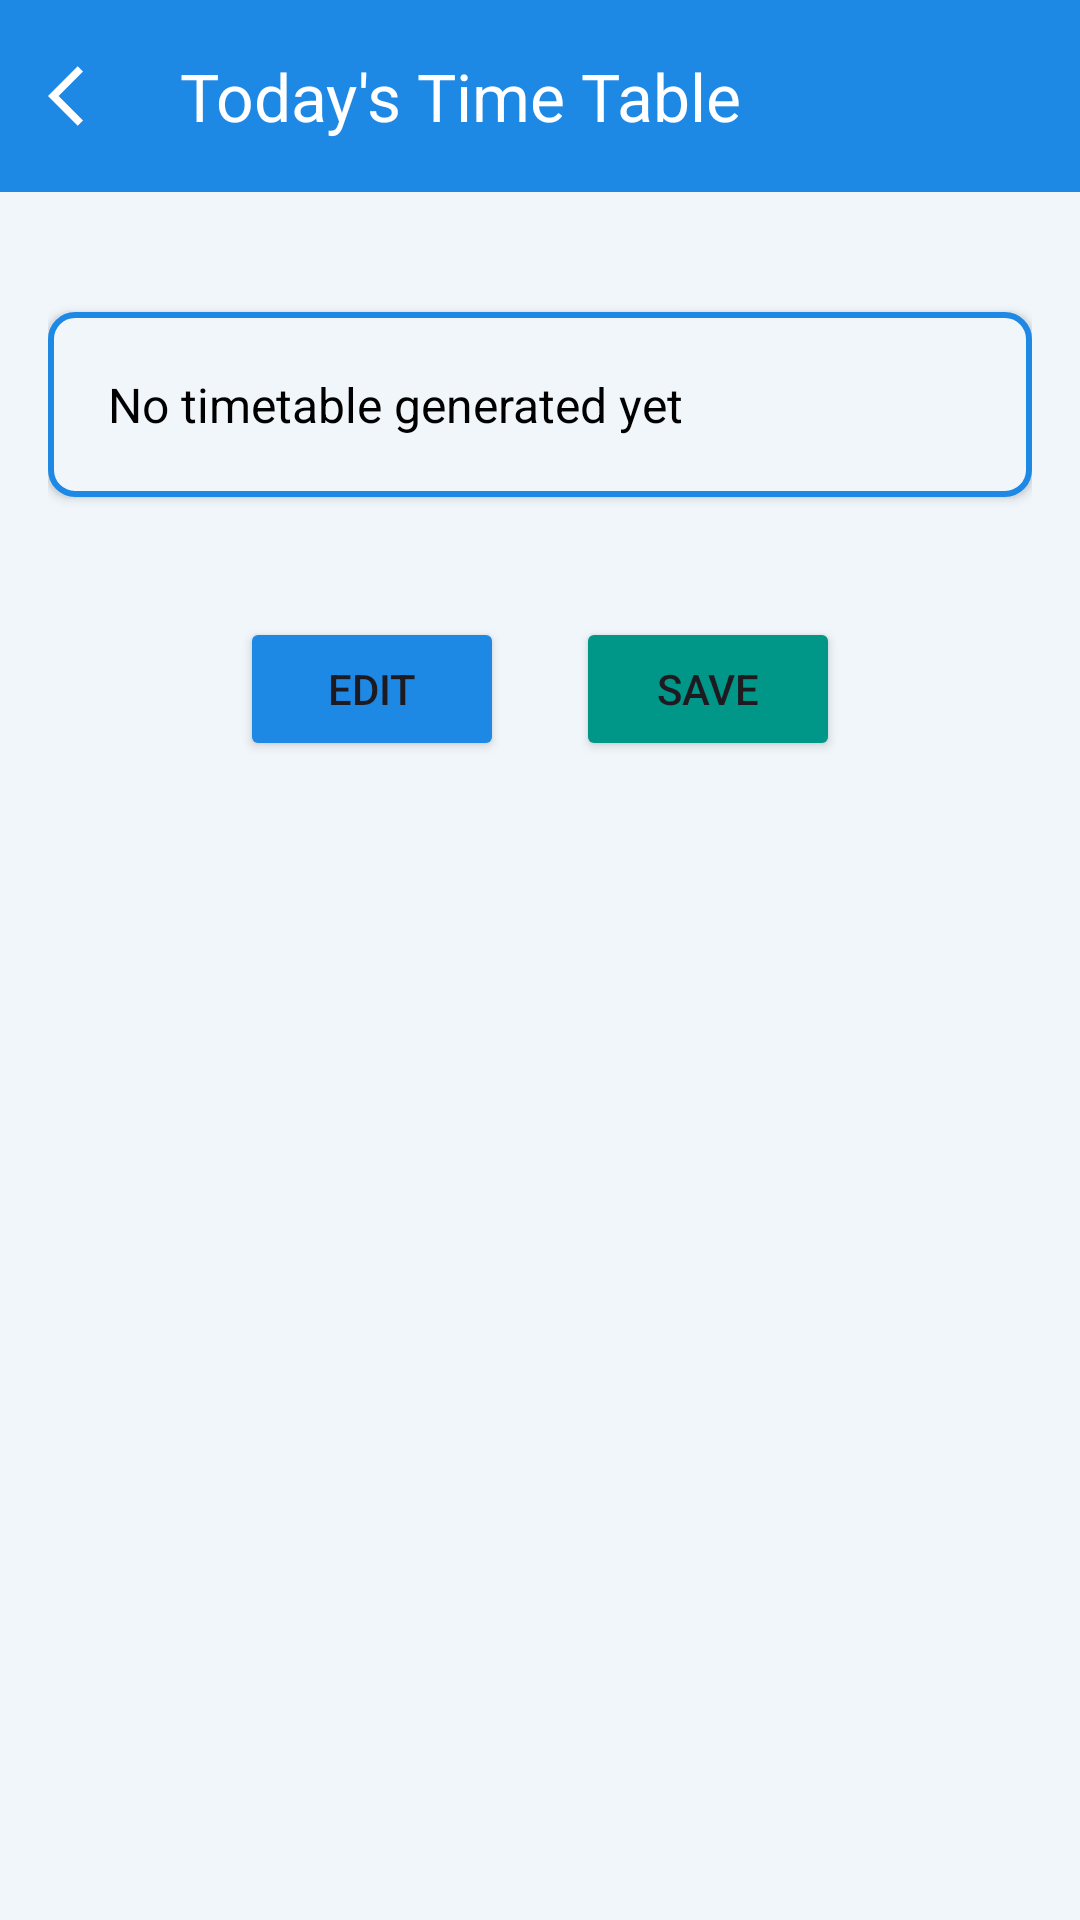

Reconstruct the res/layout file that produces this screen, plus the resources it refers to.
<!-- AndroidManifest.xml: application theme Theme.IRLStudentAttentionTracker -->
<!-- res/layout/activity_time_table.xml -->
<?xml version="1.0" encoding="utf-8"?>
<LinearLayout xmlns:android="http://schemas.android.com/apk/res/android"
    xmlns:app="http://schemas.android.com/apk/res-auto"
    xmlns:tools="http://schemas.android.com/tools"
    android:id="@+id/main"
    android:layout_width="match_parent"
    android:layout_height="match_parent"
    android:orientation="vertical"
    android:background="@color/appBg"
    tools:context=".TimeTableActivity">

    <com.google.android.material.appbar.AppBarLayout
        android:id="@+id/appBarLayout"
        android:layout_width="match_parent"
        android:layout_height="wrap_content"
        android:background="@color/toolbarBg"
        android:theme="@style/ThemeOverlay.MaterialComponents.Dark.ActionBar">

        <com.google.android.material.appbar.CollapsingToolbarLayout
            android:layout_width="match_parent"
            android:layout_height="wrap_content"
            app:contentScrim="@color/toolbarBg"
            app:layout_scrollFlags="scroll|enterAlways"
            app:titleEnabled="false">

            <com.google.android.material.appbar.MaterialToolbar
                android:id="@+id/topAppBar"
                android:layout_width="match_parent"
                android:layout_height="?attr/actionBarSize"
                android:background="@color/toolbarBg"
                app:layout_collapseMode="pin"
                app:navigationIcon="@drawable/ic_arrow_back"
                app:title="Today's Time Table"
                app:titleTextColor="?attr/colorOnPrimary" />
        </com.google.android.material.appbar.CollapsingToolbarLayout>
    </com.google.android.material.appbar.AppBarLayout>


    <ScrollView
        android:layout_width="match_parent"
        android:layout_height="0dp"
        android:layout_marginBottom="24dp"
        android:layout_weight="1">

        <LinearLayout
            xmlns:android="http://schemas.android.com/apk/res/android"
            android:orientation="vertical"
            android:padding="16dp"
            android:layout_width="match_parent"
            android:layout_height="match_parent">

            <TextView
                android:id="@+id/tvAiResponse"
                android:layout_marginTop="24dp"
                android:layout_width="match_parent"
                android:layout_height="wrap_content"
                android:background="@drawable/etbg"
                android:elevation="2dp"
                android:padding="20dp"
                android:text="No timetable generated yet"
                android:textColor="@color/black"
                android:textSize="16sp"
                android:layout_marginBottom="24dp"
                android:visibility="visible"
                />

            <EditText
                android:visibility="gone"
                android:id="@+id/etAiResponse"
                android:layout_width="match_parent"
                android:layout_height="0dp"
                android:layout_weight="1"
                android:background="@drawable/etbg"
                android:padding="16dp"
                android:textColor="@color/black"
                android:textSize="16sp"
                android:inputType="textMultiLine"
                android:minLines="10"
                android:maxLines="20"
                android:gravity="top|start"
                android:scrollbars="vertical"
                android:text="No timetable generated yet" />

            <LinearLayout
                android:layout_width="match_parent"
                android:layout_height="wrap_content"
                android:orientation="horizontal"
                android:gravity="center"
                android:layout_marginTop="16dp">

                <Button
                    android:id="@+id/btnEdit"
                    android:layout_width="wrap_content"
                    android:layout_height="wrap_content"
                    android:backgroundTint="@color/toolbarBg"
                    android:text="Edit" />

                <Button
                    android:id="@+id/btnSave"
                    android:layout_width="wrap_content"
                    android:layout_height="wrap_content"
                    android:layout_marginStart="24dp"
                    android:backgroundTint="@color/green"
                    android:text="Save" />
            </LinearLayout>
        </LinearLayout>

    </ScrollView>

</LinearLayout>
<!-- resources referenced by this layout -->
<resources>
  <color name="appBg">#F1F6FB</color>
  <color name="black">#FF000000</color>
  <color name="green">#009688</color>
  <color name="toolbarBg">#1E88E5</color>
  <!-- drawable etbg (drawable) -->
  <?xml version="1.0" encoding="utf-8"?>
  <shape xmlns:android="http://schemas.android.com/apk/res/android">
  
      <stroke android:color="@color/toolbarBg"  android:width="2dp" />
      <corners android:radius="8dp" />
      <solid android:color="@color/appBg" />
  
  </shape>
  <!-- drawable ic_arrow_back (drawable) -->
  <vector xmlns:android="http://schemas.android.com/apk/res/android" android:autoMirrored="true" android:height="24dp" android:tint="#fff" android:viewportHeight="24" android:viewportWidth="24" android:width="24dp">
        
      <path android:fillColor="#fff" android:pathData="M11.67,3.87L9.9,2.1 0,12l9.9,9.9 1.77,-1.77L3.54,12z"/>
      
  </vector>
  <style name="Theme.IRLStudentAttentionTracker" parent="Base.Theme.IRLStudentAttentionTracker" />
  <style name="Base.Theme.IRLStudentAttentionTracker" parent="Theme.Material3.Light.NoActionBar">
          
          
      </style>
</resources>
